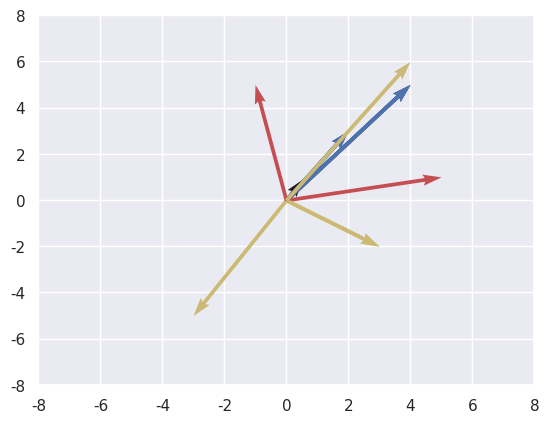

Generate this figure with matplotlib:
# -*- coding: utf-8 -*-
"""VecorOperationPart -1 .ipynb

Automatically generated by Colaboratory.

Original file is located at
    https://colab.research.google.com/<link-removed>
"""

import numpy as np
import matplotlib.pyplot as plt 
import seaborn as sns

sns.set()

"""plotting vector"""

plt.quiver(0,0,4,5)
plt.show()

plt.quiver(0,0,4,5,scale_units = 'xy',angles = 'xy',scale = 1)
plt.xlim(-8,8)
plt.ylim(-8,8)
plt.show()

plt.quiver(0,0,4,5,scale_units = 'xy',angles = 'xy',scale = 1,color ='b')
plt.xlim(-8,8)
plt.ylim(-8,8)
plt.show()

plt.quiver(0,0,4,5,scale_units = 'xy',angles = 'xy',scale = 1,color ='b')
plt.quiver(0,0,-3,-5,scale_units = 'xy',angles = 'xy',scale = 1,color ='y')
plt.xlim(-8,8)
plt.ylim(-8,8)
plt.show()

"""Addition of two vector"""

vector_1 = np.asarray([0,0,2,3])
vector_2 = np.asarray([0,0,3,-2])

sum = vector_1 + vector_2
print(sum)

plt.quiver(0,0,2,3,scale_units = 'xy',angles = 'xy',scale = 1,color ='b')
plt.quiver(0,0,3,-2,scale_units = 'xy',angles = 'xy',scale = 1,color ='y')
plt.quiver(0,0,5,1,scale_units = 'xy',angles = 'xy',scale = 1,color ='r')

plt.xlim(-8,8)
plt.ylim(-8,8)
plt.show()

"""Substract two vector """

vector_1 = np.asarray([0,0,2,3])
vector_2 = np.asarray([0,0,3,-2])

sum = vector_1 - vector_2
print(sum)

plt.quiver(0,0,2,3,scale_units = 'xy',angles = 'xy',scale = 1,color ='b')
plt.quiver(0,0,3,-2,scale_units = 'xy',angles = 'xy',scale = 1,color ='y')
plt.quiver(0,0,-1,5,scale_units = 'xy',angles = 'xy',scale = 1,color ='r')

plt.xlim(-8,8)
plt.ylim(-8,8)
plt.show()

"""Multiply a vector by scaler """

vector_1 = np.asarray([0,0,2,3])
vector_2 = 2 * vector_1
print(vector_2)

plt.quiver(0,0,2,3,scale_units = 'xy',angles = 'xy',scale = 1,color ='b')
plt.quiver(0,0,4,6,scale_units = 'xy',angles = 'xy',scale = 1,color ='y')
plt.xlim(-8,8)
plt.ylim(-8,8)
plt.show()